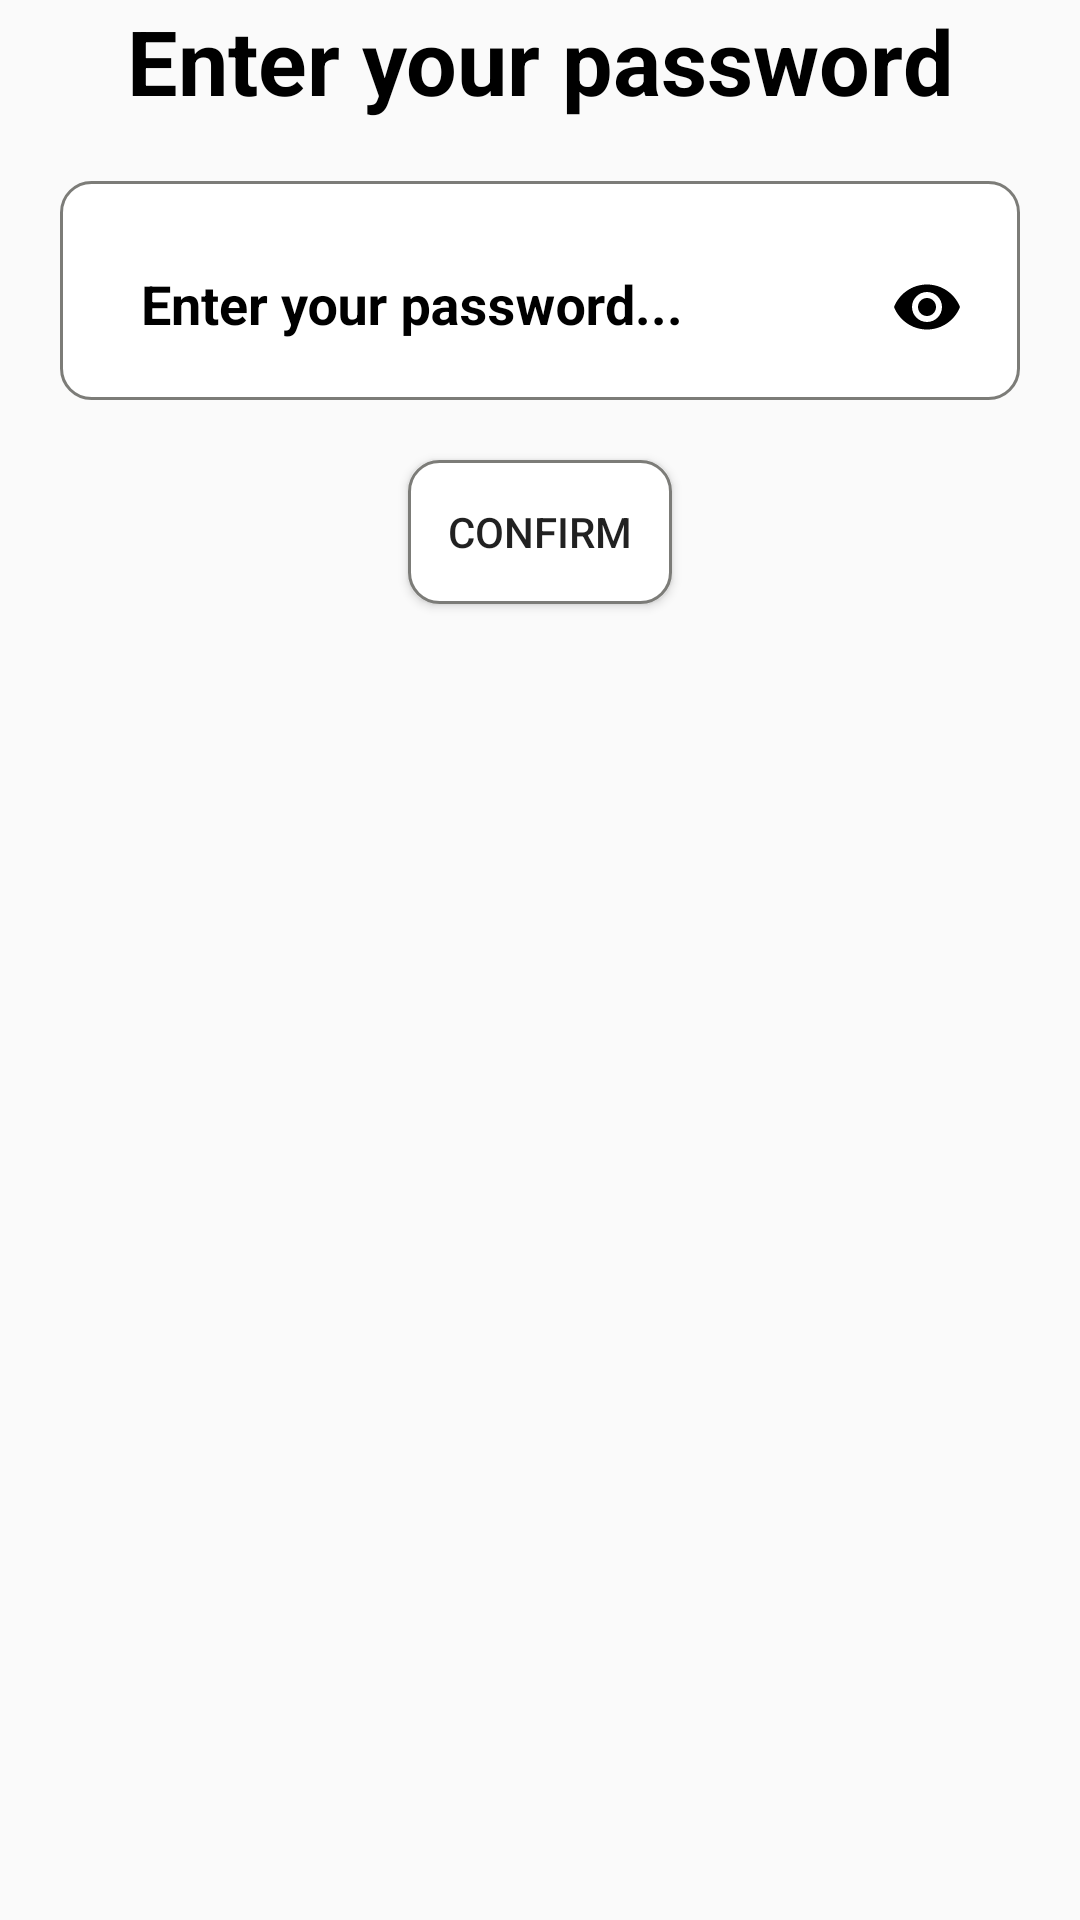

Layout XML and referenced resources for this Android screen:
<!-- AndroidManifest.xml: application theme Theme.InfinityEnglish -->
<!-- res/layout/dialog_edit_information.xml -->
<?xml version="1.0" encoding="utf-8"?>
<layout>

    <androidx.constraintlayout.widget.ConstraintLayout xmlns:android="http://schemas.android.com/apk/res/android"
        xmlns:app="http://schemas.android.com/apk/res-auto"
        android:layout_width="match_parent"
        android:layout_height="wrap_content">

        <TextView
            android:id="@+id/title"
            android:layout_width="wrap_content"
            android:layout_height="wrap_content"
            android:gravity="center"
            android:text="Enter your password"
            android:textColor="@color/black"
            android:textSize="30dp"
            android:textStyle="bold"
            app:layout_constraintLeft_toLeftOf="parent"
            app:layout_constraintRight_toRightOf="parent"
            app:layout_constraintTop_toTopOf="parent" />

        <com.google.android.material.textfield.TextInputLayout
            android:id="@+id/password_layout"
            android:layout_width="match_parent"
            android:layout_height="wrap_content"
            android:layout_marginStart="20dp"
            android:layout_marginTop="20dp"
            android:layout_marginEnd="20dp"
            android:background="@drawable/round_corner_white"
            android:hint="Enter your password..."
            android:textColor="@color/black"
            android:textColorHint="@color/black"
            app:layout_constraintTop_toBottomOf="@id/title"
            app:passwordToggleEnabled="true"
            app:passwordToggleTint="@color/black">

            <com.google.android.material.textfield.TextInputEditText
                android:id="@+id/input_password"
                android:layout_width="match_parent"
                android:layout_height="wrap_content"
                android:background="@color/noclor"
                android:ems="15"
                android:inputType="textPassword"
                android:paddingLeft="20dp"
                android:paddingRight="20dp"
                android:textColor="@color/black"
                android:textColorHint="@color/black"
                android:textStyle="bold" />

        </com.google.android.material.textfield.TextInputLayout>

        <Button
            android:id="@+id/click_confirm"
            android:layout_width="wrap_content"
            android:layout_height="wrap_content"
            android:layout_marginTop="20dp"
            android:background="@drawable/round_corner_white"
            android:text="Confirm"
            app:layout_constraintLeft_toLeftOf="parent"
            app:layout_constraintRight_toRightOf="parent"
            app:layout_constraintTop_toBottomOf="@id/password_layout" />

    </androidx.constraintlayout.widget.ConstraintLayout>
</layout>
<!-- resources referenced by this layout -->
<resources>
  <color name="black">#FF000000</color>
  <color name="noclor">#00ACA2A1</color>
  <!-- drawable round_corner_white (drawable-v24) -->
  <?xml version="1.0" encoding="utf-8"?>
  <shape xmlns:android="http://schemas.android.com/apk/res/android">
      <stroke
          android:width="1dp"
          android:color="@color/grey" />
  
      <solid android:color="@color/white" />
  
      <padding
          android:bottom="7dp"
          android:left="7dp"
          android:right="7dp"
          android:top="7dp" />
  
      <corners android:radius="10dp" />
  </shape>
  <style name="Theme.InfinityEnglish" parent="Theme.AppCompat.DayNight.NoActionBar">
          
          <item name="colorPrimary">@color/purple_500</item>
          <item name="colorPrimaryVariant">@color/colorPrimary2</item>
          <item name="colorOnPrimary">@color/white</item>
          
          <item name="colorSecondary">@color/teal_200</item>
          <item name="colorSecondaryVariant">@color/teal_700</item>
          <item name="colorOnSecondary">@color/black</item>
          
          <item name="android:statusBarColor" tools:targetApi="l">?attr/colorPrimaryVariant</item>
          
  
          
          <item name="android:windowActivityTransitions">true</item>
      </style>
  <color name="grey">#7C7C78</color>
  <color name="white">#FFFFFFFF</color>
  <color name="purple_500">#FF6200EE</color>
  <color name="colorPrimary2">#FF9800</color>
  <color name="teal_200">#FF03DAC5</color>
  <color name="teal_700">#FF018786</color>
</resources>
